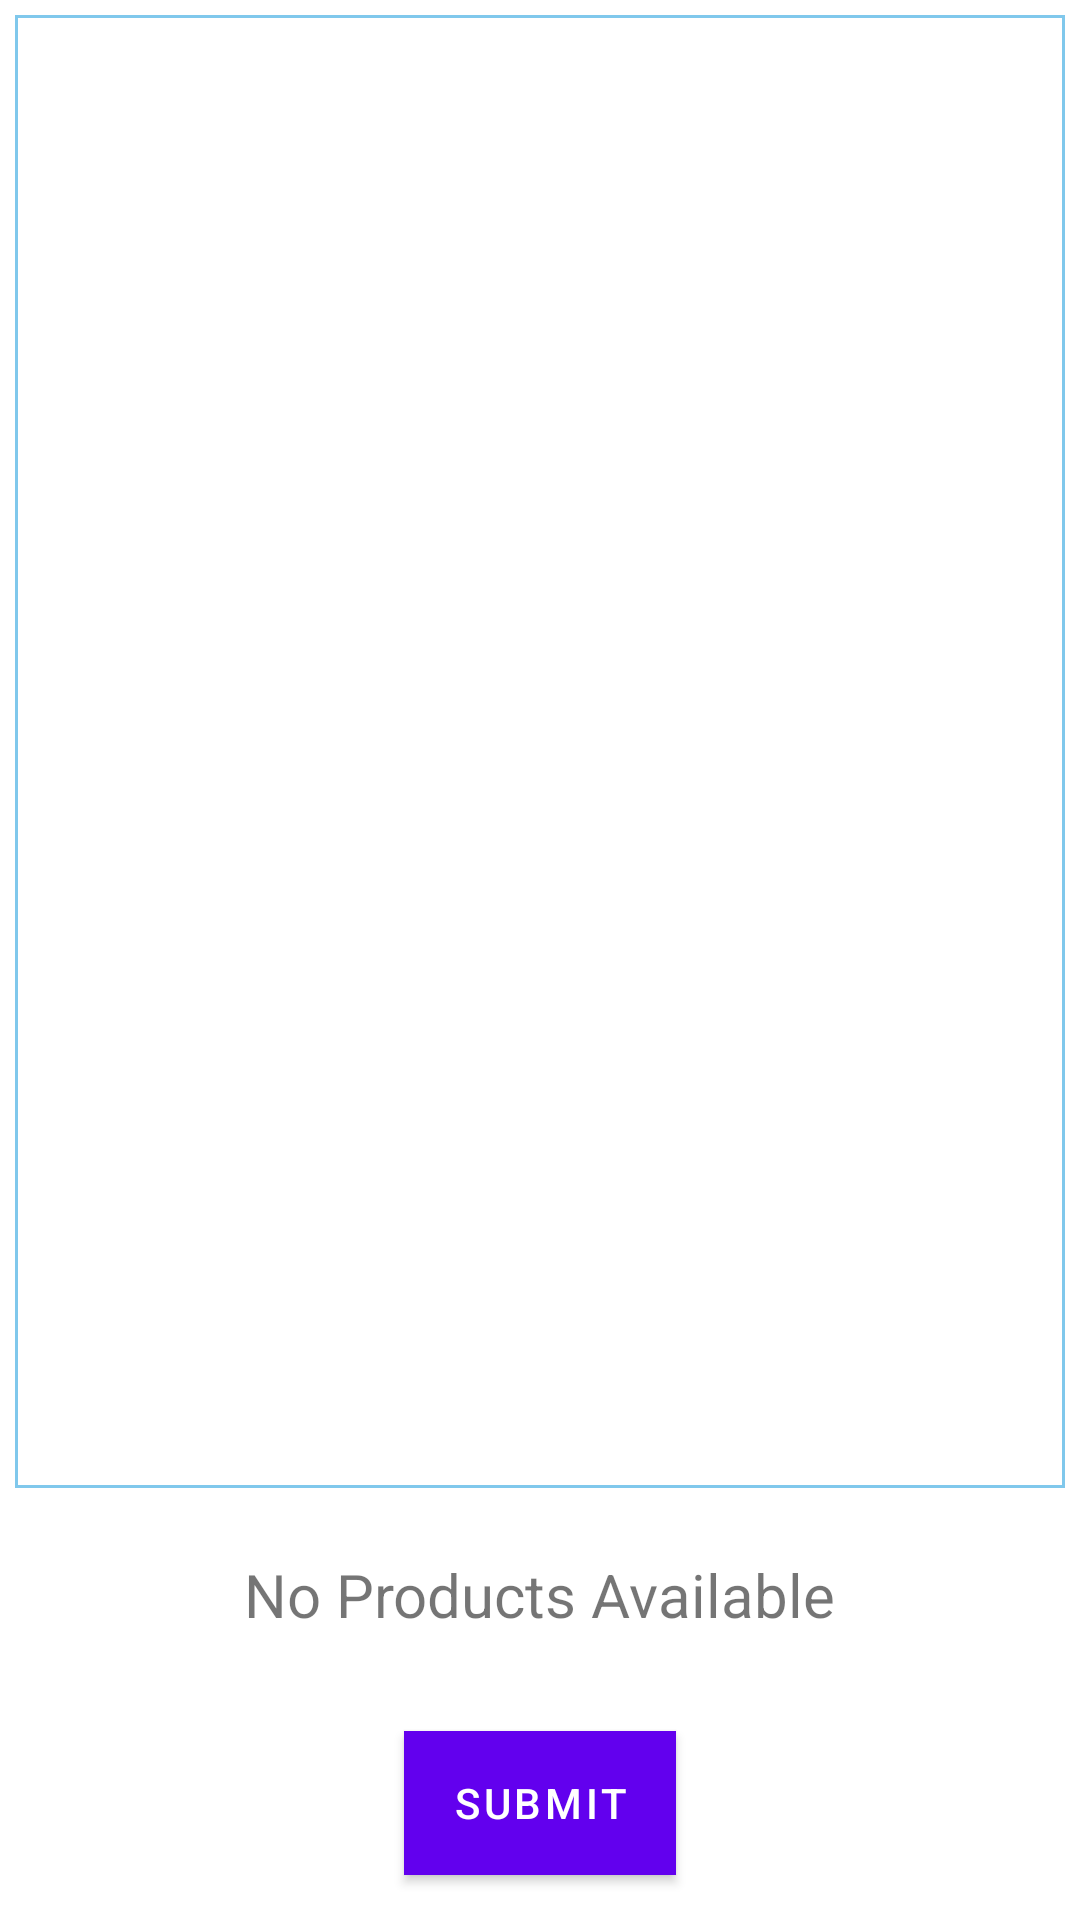

Reconstruct the res/layout file that produces this screen, plus the resources it refers to.
<!-- AndroidManifest.xml: activity theme AppTheme.NoActionBar1 -->
<!-- res/layout/activity_price_update.xml -->
<?xml version="1.0" encoding="utf-8"?>
<LinearLayout xmlns:android="http://schemas.android.com/apk/res/android"
    xmlns:app="http://schemas.android.com/apk/res-auto"
    xmlns:tools="http://schemas.android.com/tools"
    android:layout_width="match_parent"
    android:layout_height="match_parent"
    android:orientation="vertical"
    tools:context="com.example.arsalansiddiq.beem.activities.OrderActivity">

    
        
        
        
        
        

        <ListView
            android:layout_width="match_parent"
            android:layout_height="match_parent"
            android:layout_margin="5dp"
            android:layout_weight="1"
            android:background="@drawable/editext_background"
            android:descendantFocusability="beforeDescendants"
            android:id="@+id/listView_merchant" />

        <FrameLayout
            android:layout_height="200dp"
            android:layout_gravity="center"
            android:layout_width="wrap_content"
            android:layout_weight="1"
            android:id="@+id/frameLayout_noProductsMechant">

            <TextView android:layout_height="wrap_content"
                android:layout_width="wrap_content"
                android:textSize="20sp"
                android:layout_gravity="center"
                android:text="No Products Available"
                android:id="@+id/txtView_noProductsMerchant"/>

        </FrameLayout>

    

    <Button
        android:id="@+id/btn_submitMerchant"
        android:layout_width="wrap_content"
        android:layout_height="wrap_content"
        android:layout_gravity="bottom|center"
        android:onClick="onSubmit"
        android:background="@color/colorBlue"
        android:textColor="@color/white_color"
        android:layout_margin="15dp"
        android:layout_weight="0"
        android:text="Submit" />

</LinearLayout>
<!-- resources referenced by this layout -->
<resources>
  <color name="colorBlue">#80C8EC</color>
  <color name="white_color">#ffffff</color>
  <!-- drawable editext_background (drawable) -->
  <?xml version="1.0" encoding="utf-8"?>
  <selector xmlns:android="http://schemas.android.com/apk/res/android">
  
      <item>
          <shape android:shape="rectangle">
              <solid android:color="@android:color/transparent"/>
              <stroke android:width="1dp" android:color="#80C8EC"/>
          </shape>
      </item>
  
  </selector>
  <style name="AppTheme.NoActionBar1">+
          <item name="windowActionBar">false</item>
          <item name="windowNoTitle">true</item>
          
      </style>
</resources>
